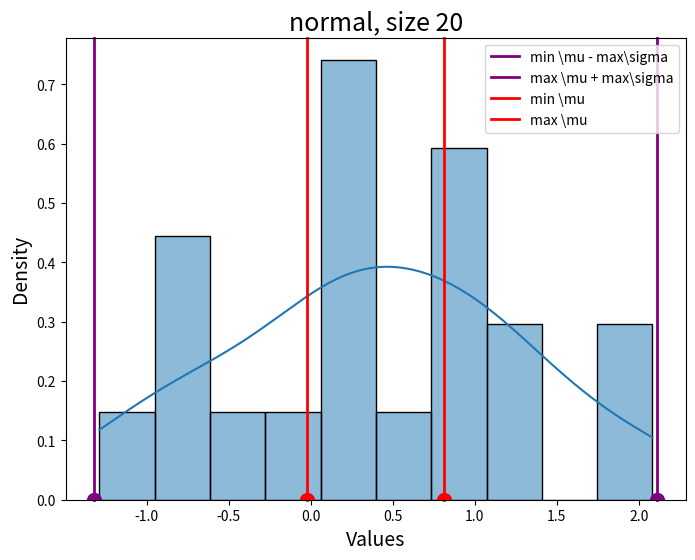
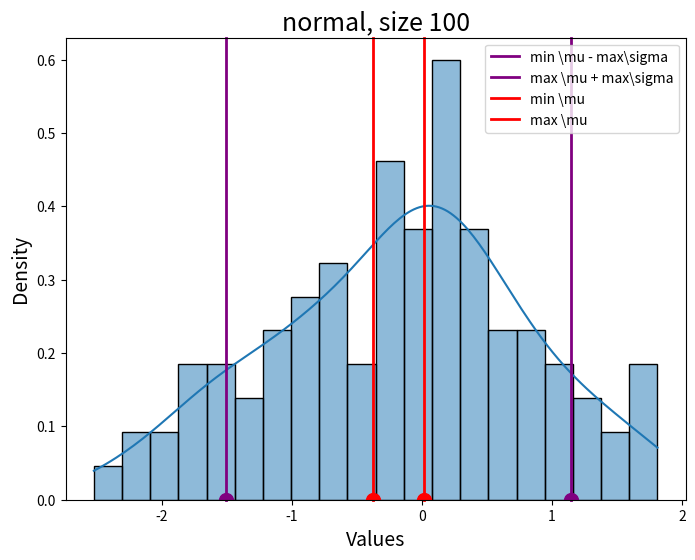
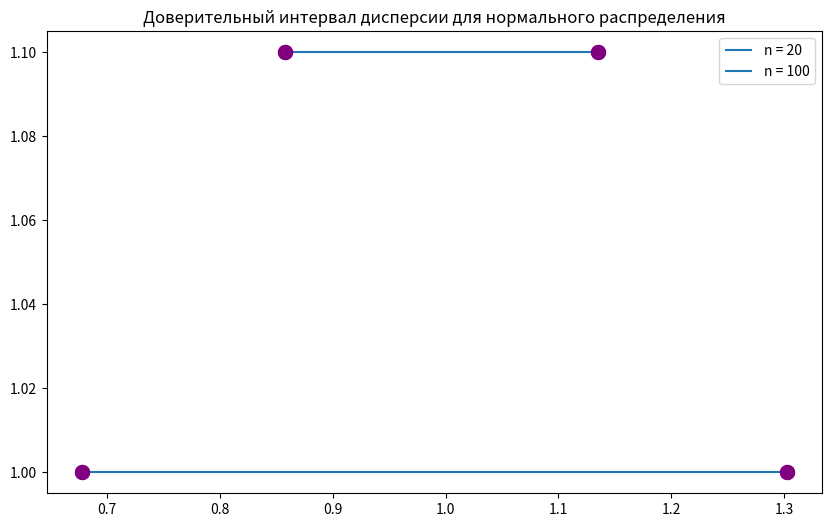
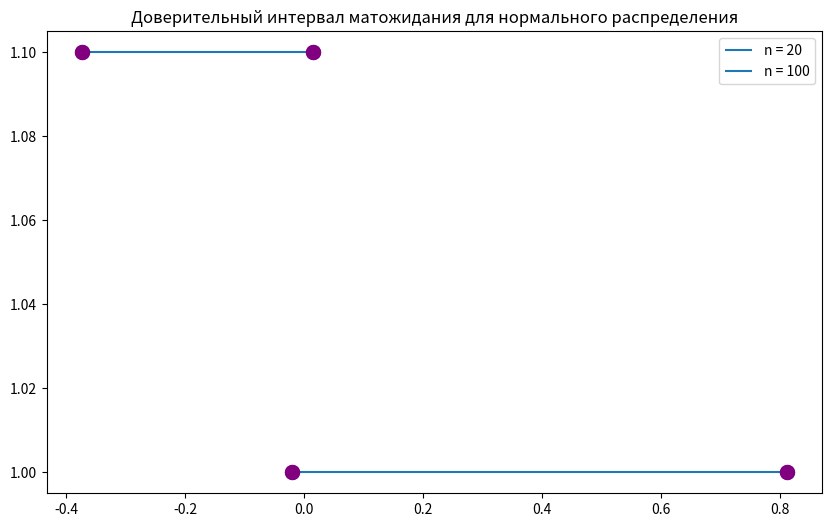
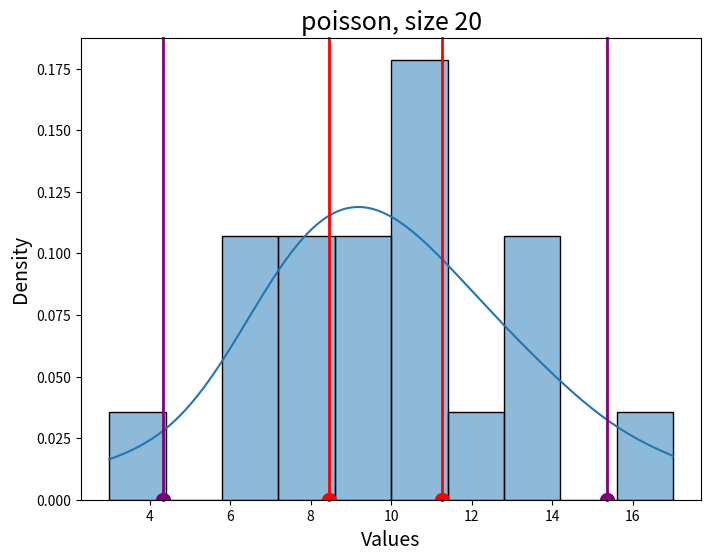
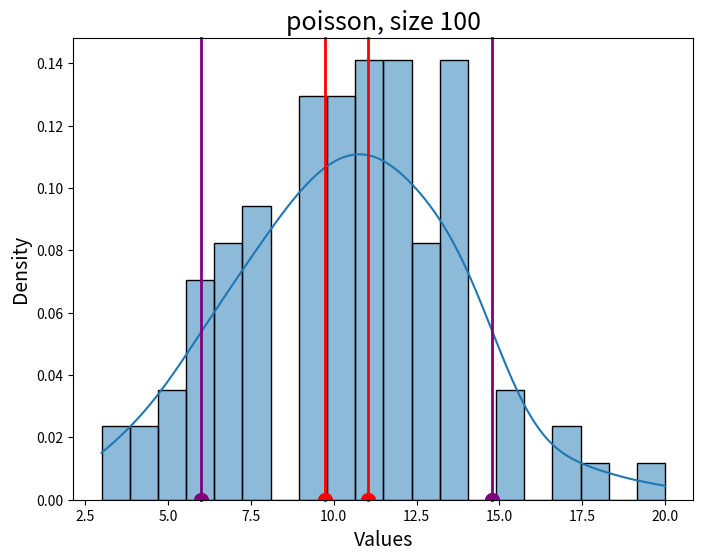
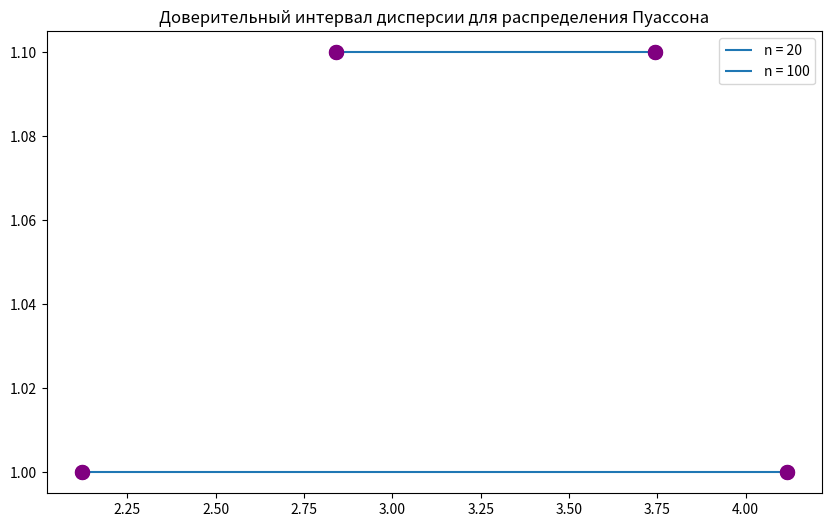
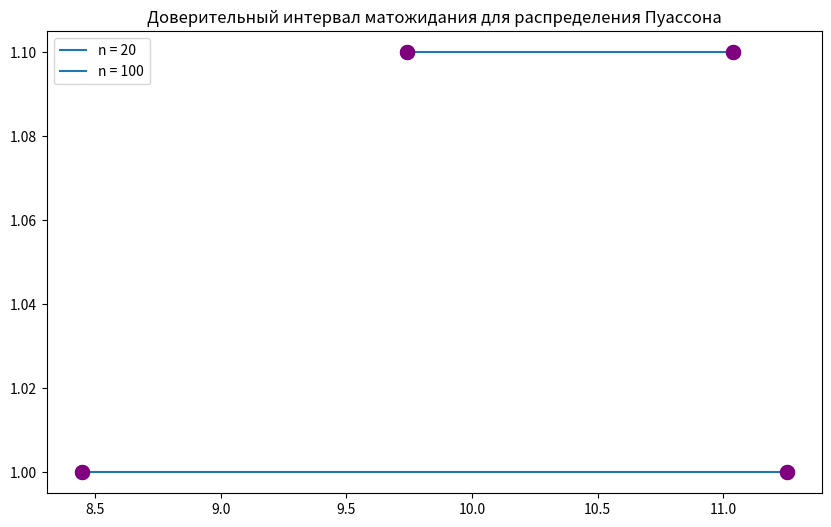

The matplotlib source for these figures, in order:
import matplotlib.pyplot as plt
import seaborn as sns
import numpy as np
import math

def drawInfoNormal(array_of_dispersion, array_of_mathematical_expectation, powers):

        # Доверительные интервалы средневыборочного матожидания
        plt.figure(figsize=(10, 6))
        plt.hlines(y = 1, xmin = array_of_dispersion[0], xmax = array_of_dispersion[1], label = f'n = {powers[0]}')
        plt.plot([array_of_dispersion[0], array_of_dispersion[0]], [1, 1], marker='o', markersize=10, color='purple', zorder=3)  # Начальная точка
        plt.plot([array_of_dispersion[1], array_of_dispersion[1]], [1, 1], marker='o', markersize=10, color='purple', zorder=3)  # Конечная точка
        plt.legend()
        plt.hlines(y = 1.1, xmin = array_of_dispersion[2], xmax = array_of_dispersion[3], label = f'n = {powers[1]}')
        plt.plot([array_of_dispersion[2], array_of_dispersion[2]], [1.1, 1.1], marker='o', markersize=10, color='purple', zorder=3)  # Начальная точка
        plt.plot([array_of_dispersion[3], array_of_dispersion[3]], [1.1, 1.1], marker='o', markersize=10, color='purple', zorder=3)  # Конечная точка
        plt.legend()
        plt.title('Доверительный интервал дисперсии для нормального распределения')
        plt.savefig(f'{"intervalDispersion_normal"}')

        # Доверительные интервалы средневыборочного матожидания
        plt.figure(figsize=(10, 6))
        plt.hlines(y = 1, xmin = array_of_mathematical_expectation[0], xmax = array_of_mathematical_expectation[1], label = f'n = {powers[0]}')
        plt.plot([array_of_mathematical_expectation[0], array_of_mathematical_expectation[0]], [1, 1], marker='o', markersize=10, color='purple', zorder=3)  # Начальная точка
        plt.plot([array_of_mathematical_expectation[1], array_of_mathematical_expectation[1]], [1, 1], marker='o', markersize=10, color='purple', zorder=3)  # Конечная точка
        plt.legend()
        plt.hlines(y = 1.1, xmin = array_of_mathematical_expectation[2], xmax = array_of_mathematical_expectation[3], label = f'n = {powers[1]}')
        plt.plot([array_of_mathematical_expectation[2], array_of_mathematical_expectation[2]], [1.1, 1.1], marker='o', markersize=10, color='purple', zorder=3)  # Начальная точка
        plt.plot([array_of_mathematical_expectation[3], array_of_mathematical_expectation[3]], [1.1, 1.1], marker='o', markersize=10, color='purple', zorder=3)  # Конечная точка
        plt.legend()
        plt.title('Доверительный интервал матожидания для нормального распределения')
        plt.savefig(f'{"intervalMathematicalExpectation_normal"}')

def drawInfoPoisson(array_of_dispersion, array_of_mathematical_expectation, powers):

        # Доверительные интервалы средневыборочного матожидания
        plt.figure(figsize=(10, 6))
        plt.hlines(y = 1, xmin = array_of_dispersion[0], xmax = array_of_dispersion[1], label = f'n = {powers[0]}')
        plt.plot([array_of_dispersion[0], array_of_dispersion[0]], [1, 1], marker='o', markersize=10, color='purple', zorder=3)  # Начальная точка
        plt.plot([array_of_dispersion[1], array_of_dispersion[1]], [1, 1], marker='o', markersize=10, color='purple', zorder=3)  # Конечная точка
        plt.legend()
        plt.hlines(y = 1.1, xmin = array_of_dispersion[2], xmax = array_of_dispersion[3], label = f'n = {powers[1]}')
        plt.plot([array_of_dispersion[2], array_of_dispersion[2]], [1.1, 1.1], marker='o', markersize=10, color='purple', zorder=3)  # Начальная точка
        plt.plot([array_of_dispersion[3], array_of_dispersion[3]], [1.1, 1.1], marker='o', markersize=10, color='purple', zorder=3)  # Конечная точка
        plt.legend()
        plt.title('Доверительный интервал дисперсии для распределения Пуассона')
        plt.savefig(f'{"intervalDispersion_Poisson"}')

        # Доверительные интервалы средневыборочного матожидания
        plt.figure(figsize=(10, 6))
        plt.hlines(y = 1, xmin = array_of_mathematical_expectation[0], xmax = array_of_mathematical_expectation[1], label = f'n = {powers[0]}')
        plt.plot([array_of_mathematical_expectation[0], array_of_mathematical_expectation[0]], [1, 1], marker='o', markersize=10, color='purple', zorder=3)  # Начальная точка
        plt.plot([array_of_mathematical_expectation[1], array_of_mathematical_expectation[1]], [1, 1], marker='o', markersize=10, color='purple', zorder=3)  # Конечная точка
        plt.legend()
        plt.hlines(y = 1.1, xmin = array_of_mathematical_expectation[2], xmax = array_of_mathematical_expectation[3], label = f'n = {powers[1]}')
        plt.plot([array_of_mathematical_expectation[2], array_of_mathematical_expectation[2]], [1.1, 1.1], marker='o', markersize=10, color='purple', zorder=3)  # Начальная точка
        plt.plot([array_of_mathematical_expectation[3], array_of_mathematical_expectation[3]], [1.1, 1.1], marker='o', markersize=10, color='purple', zorder=3)  # Конечная точка
        plt.legend()
        plt.title('Доверительный интервал матожидания для распределения Пуассона')
        plt.savefig(f'{"intervalMathematicalExpectation_Poisson"}')


def calculate_normal(quantiles, powers):
    print("normal_distribution:")
    bins = [10, 20]
    array_of_dispersion = []
    array_of_mathematical_expectation = []
    for power, quantile, bin in zip(powers, quantiles, bins):

        normal = np.random.normal(0, 1, power)

        average = np.mean(normal)

        dispersion = np.std(normal) 

        LeftMathematicalExpectation = average - dispersion * quantile[0] / math.sqrt(power - 1)

        RightMathematicalExpectation = average + dispersion * quantile[0] / math.sqrt(power - 1)

        LeftDispersion = dispersion * math.sqrt(power) / math.sqrt(quantile[1])

        RightDispersion = dispersion * math.sqrt(power) / math.sqrt(quantile[2])

        print(str(round(LeftMathematicalExpectation, 3)) + " < m < " + str(round(RightMathematicalExpectation, 3)))

        print(str(round(LeftDispersion, 3)) + " < s < " + str(round(RightDispersion, 3)))

        array_of_dispersion.append(LeftDispersion)
        array_of_dispersion.append(RightDispersion)
        array_of_mathematical_expectation.append(LeftMathematicalExpectation)
        array_of_mathematical_expectation.append(RightMathematicalExpectation)

        # Создаем гистограмму
        plt.figure(figsize=(8, 6))
        sns.histplot(normal, bins=bin, kde=True, stat="density")
        plt.title(f'{"normal"}, size {power}', fontsize=18)
        plt.xlabel('Values', fontsize=14)
        plt.ylabel('Density', fontsize=14)

        plt.axvline(x=LeftMathematicalExpectation - RightDispersion, color='purple', linewidth=2, clip_on=False, label='min \mu - max\sigma')
        plt.plot(LeftMathematicalExpectation - RightDispersion, 0, marker='o', markersize=10, color='purple')
        plt.axvline(x=RightMathematicalExpectation + RightDispersion, color='purple', linewidth=2, clip_on=False, label='max \mu + max\sigma')
        plt.plot(RightMathematicalExpectation + RightDispersion, 0, marker='o', markersize=10, color='purple')
        plt.axvline(x=LeftMathematicalExpectation, color='red', linewidth=2, clip_on=False, label='min \mu')
        plt.plot(LeftMathematicalExpectation, 0, marker='o', markersize=10, color='red')
        plt.axvline(x=RightMathematicalExpectation, color='red', linewidth=2, clip_on=False, label='max \mu')
        plt.plot(RightMathematicalExpectation, 0, marker='o', markersize=10, color='red')
        plt.legend()
        plt.savefig(f'{"normal"}, size {power}.png')

    drawInfoNormal(array_of_dispersion, array_of_mathematical_expectation, powers)


def pyasson_distribution(quantiles, powers):
    print("poisson_distribution:")
    bins = [10, 20]
    array_of_dispersion = []
    array_of_mathematical_expectation = []
    for power, bin in zip(powers, bins):

        poisson = np.random.poisson(10, power)

        average = np.mean(poisson)

        dispersion = np.std(poisson)

        variance = np.var(poisson)

        excess = (np.sum((poisson - average)**4) / (power * variance**2)) - 3 

        LeftMathematicalExpectation = average - dispersion * quantiles[0] / math.sqrt(power - 1)

        RightMathematicalExpectation = average + dispersion * quantiles[0] / math.sqrt(power - 1)

        LeftDispersion = dispersion * (1 - 0.5 * quantiles[0] * math.sqrt(excess + 2) / math.sqrt(power))

        RightDispersion = dispersion * (1 + 0.5 * quantiles[0] * math.sqrt(excess + 2) / math.sqrt(power))

        print(str(round(LeftMathematicalExpectation, 3)) + " < m < " + str(round(RightMathematicalExpectation, 3)))

        print(str(round(LeftDispersion, 3)) + " < s < " + str(round(RightDispersion, 3)))

        array_of_dispersion.append(LeftDispersion)
        array_of_dispersion.append(RightDispersion)
        array_of_mathematical_expectation.append(LeftMathematicalExpectation)
        array_of_mathematical_expectation.append(RightMathematicalExpectation)

        # Создаем гистограмму
        plt.figure(figsize=(8, 6))
        sns.histplot(poisson, bins=bin, kde=True, stat="density")
        plt.title(f'{"poisson"}, size {power}', fontsize=18)
        plt.xlabel('Values', fontsize=14)
        plt.ylabel('Density', fontsize=14)

        plt.axvline(x=LeftMathematicalExpectation - RightDispersion, color='purple', linewidth=2, clip_on=False, label='min \mu - max\sigma')
        plt.plot(LeftMathematicalExpectation - RightDispersion, 0, marker='o', markersize=10, color='purple')
        plt.axvline(x=RightMathematicalExpectation + RightDispersion, color='purple', linewidth=2, clip_on=False, label='max \mu + max\sigma')
        plt.plot(RightMathematicalExpectation + RightDispersion, 0, marker='o', markersize=10, color='purple')
        plt.axvline(x=LeftMathematicalExpectation, color='red', linewidth=2, clip_on=False, label='min \mu')
        plt.plot(LeftMathematicalExpectation, 0, marker='o', markersize=10, color='red')
        plt.axvline(x=RightMathematicalExpectation, color='red', linewidth=2, clip_on=False, label='max \mu')
        plt.plot(RightMathematicalExpectation, 0, marker='o', markersize=10, color='red')

        plt.savefig(f'{"poisson"}, size {power}.png')
    
    drawInfoPoisson(array_of_dispersion, array_of_mathematical_expectation, powers)


def main():
    powers = [20, 100]
    quantiles_normal20 = [2.086, 32.852, 8.907]
    quantiles_normal100 = [1.984, 128.422, 73.361]
    quantiles_poisson = [1.96]
    quantiles_normal = [quantiles_normal20, quantiles_normal100]
    calculate_normal(quantiles_normal, powers)
    pyasson_distribution(quantiles_poisson, powers)


if __name__ == "__main__":
    main()